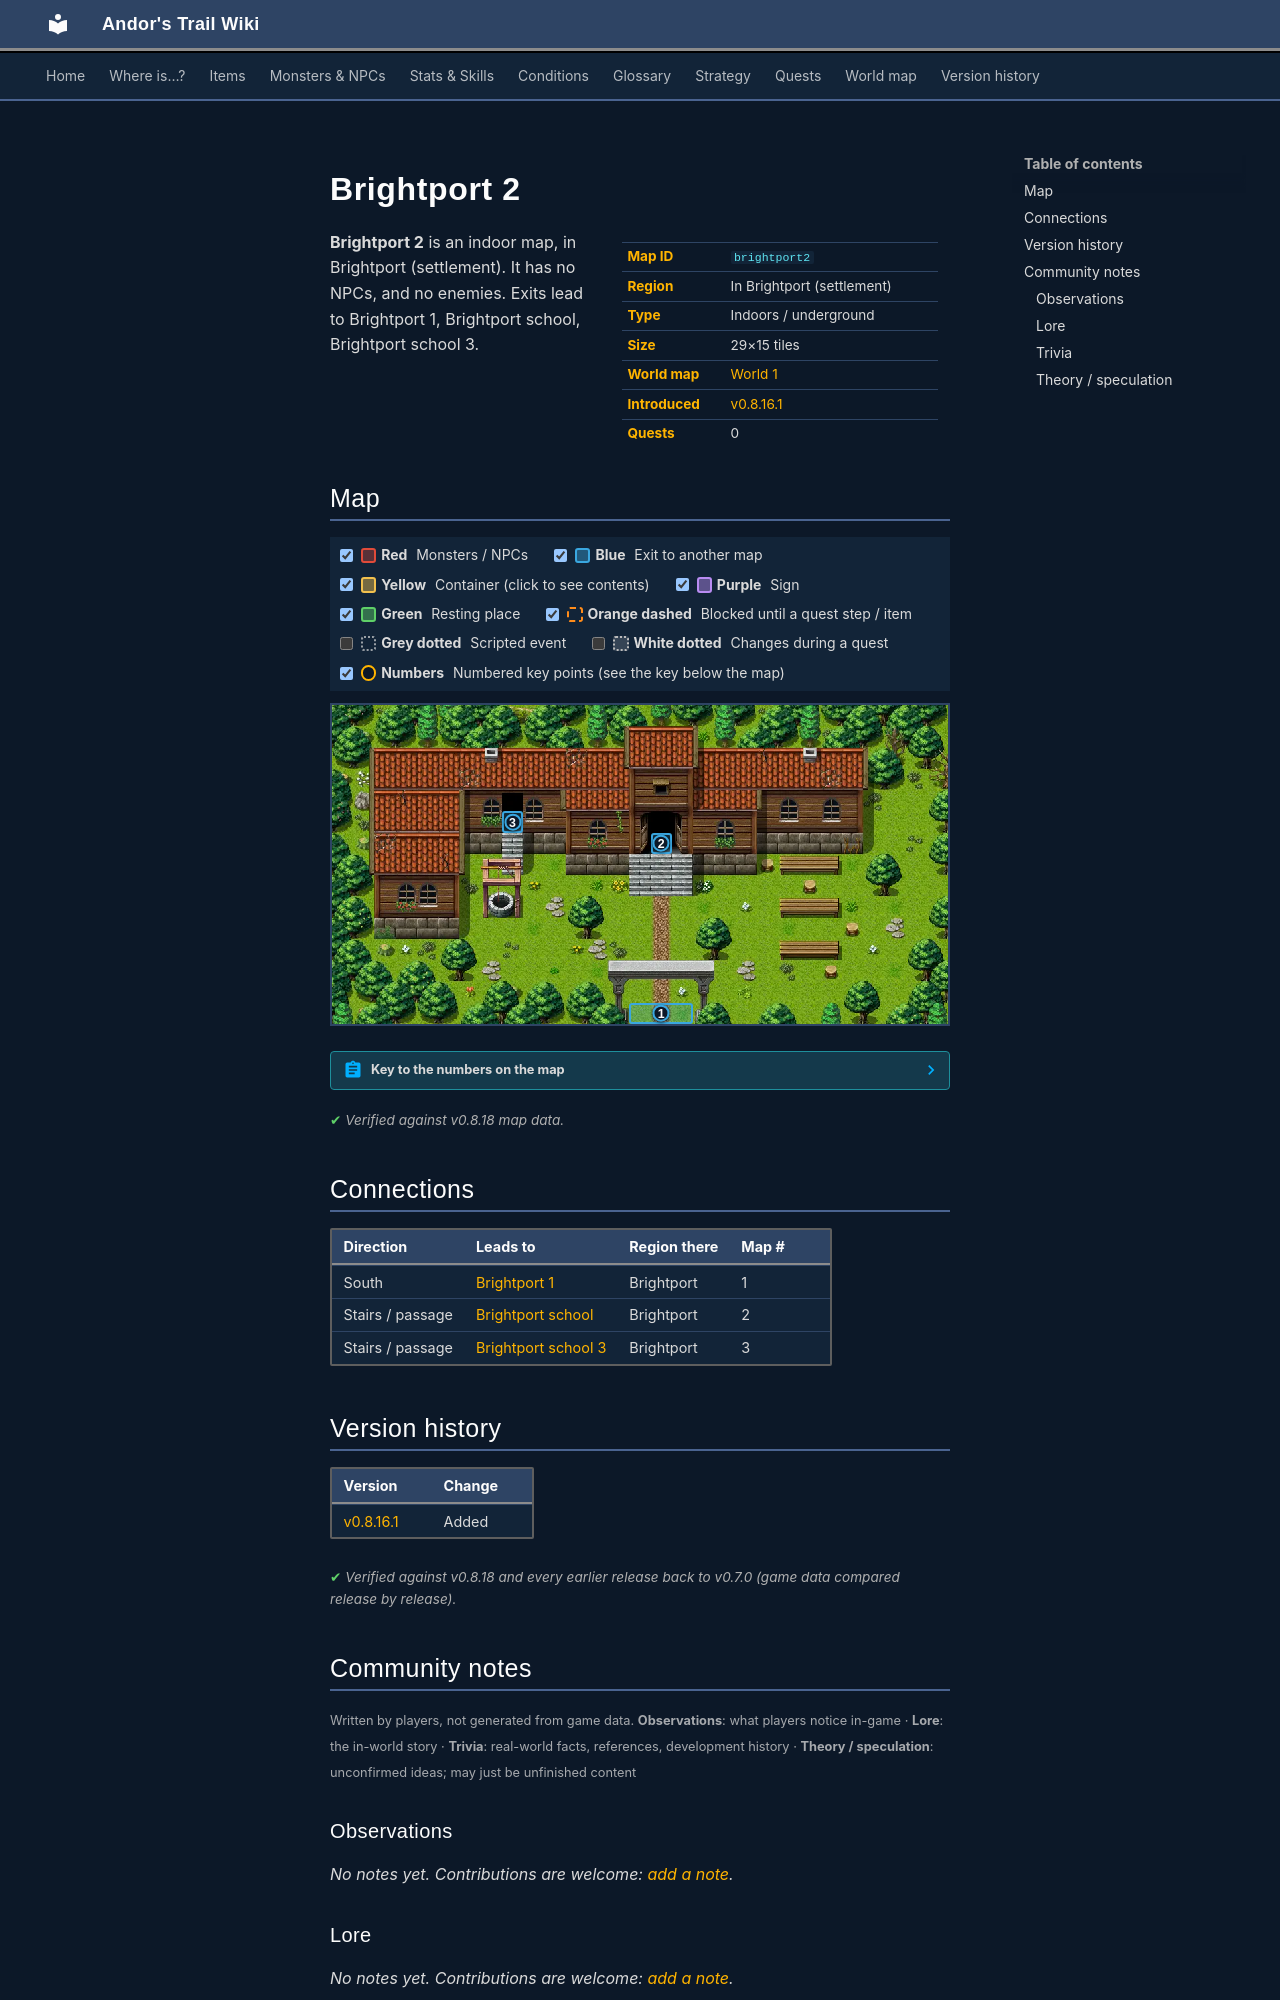

repository: asdfghjkl628/Andor-s-Trail-Wikiiii · page: maps/brightport2/index.html · generator: mkdocs

---
description: "Brightport 2 is an indoor location in Andor's Trail, in Brightport (settlement). Exits to Brightport 1, Brightport school, Brightport school 3."
---

# Brightport 2

<div class="infobox" markdown>

| | |
|---|---|
| **Map ID** | `brightport2` |
| **Region** | In Brightport (settlement) |
| **Type** | Indoors / underground |
| **Size** | 29×15 tiles |
| **World map** | [World 1](index.md) |
| **Introduced** | [v0.8.16.1](../versions/0.8.16.1.md) |
| **Quests** | 0 |

</div>

**Brightport 2** is an indoor map, in Brightport (settlement). It has no NPCs, and no enemies. Exits lead to Brightport 1, Brightport school, Brightport school 3.

## Map

<div class="map-legend" markdown="0"><label class="lg"><input type="checkbox" data-t="spawn" checked><span class="sw sw-spawn"></span><b>Red</b>&nbsp;Monsters / NPCs</label><label class="lg"><input type="checkbox" data-t="mapchange" checked><span class="sw sw-mapchange"></span><b>Blue</b>&nbsp;Exit to another map</label><label class="lg"><input type="checkbox" data-t="container" checked><span class="sw sw-container"></span><b>Yellow</b>&nbsp;Container (click to see contents)</label><label class="lg"><input type="checkbox" data-t="sign" checked><span class="sw sw-sign"></span><b>Purple</b>&nbsp;Sign</label><label class="lg"><input type="checkbox" data-t="rest" checked><span class="sw sw-rest"></span><b>Green</b>&nbsp;Resting place</label><label class="lg"><input type="checkbox" data-t="key" checked><span class="sw sw-key"></span><b>Orange dashed</b>&nbsp;Blocked until a quest step / item</label><label class="lg"><input type="checkbox" data-t="script"><span class="sw sw-script"></span><b>Grey dotted</b>&nbsp;Scripted event</label><label class="lg"><input type="checkbox" data-t="replace"><span class="sw sw-replace"></span><b>White dotted</b>&nbsp;Changes during a quest</label><label class="lg"><input type="checkbox" data-t="pin" checked><span class="sw sw-pin"></span><b>Numbers</b>&nbsp;Numbered key points (see the key below the map)</label></div>

<div class="map-wrap hide-script hide-replace" markdown="0"><img src="../../assets/maps/brightport2.webp" alt="Map of Brightport 2" width="928" height="480" loading="lazy"><a id="place-south" class="mo mo-mapchange" href="../brightport1/#place-north" title="Exit to Brightport 1" style="left:48.276%;top:93.333%;width:10.345%;height:6.667%"></a><a id="place-school" class="mo mo-mapchange" href="../brightport_school/#place-entrance" title="Exit to Brightport school" style="left:51.724%;top:40.000%;width:3.448%;height:6.667%"></a><a id="place-school1" class="mo mo-mapchange" href="../brightport_school3/#place-entrance" title="Exit to Brightport school 3" style="left:27.586%;top:33.333%;width:3.448%;height:6.667%"></a><a class="pin pin-exit" href="#key-1" style="left:53.448%;top:96.667%" title="Exit (south): to [Brightport 1](brightport1.md)">1</a><a class="pin pin-exit" href="#key-2" style="left:53.448%;top:43.333%" title="Exit (stairs / passage): to [Brightport school](brightport_school.md)">2</a><a class="pin pin-exit" href="#key-3" style="left:29.310%;top:36.667%" title="Exit (stairs / passage): to [Brightport school 3](brightport_school3.md)">3</a></div>

??? abstract "Key to the numbers on the map"

    | # | What | Details |
    |---|---|---|
    | <span id="key-1"></span>1 | Exit (south) | to [Brightport 1](brightport1.md) |
    | <span id="key-2"></span>2 | Exit (stairs / passage) | to [Brightport school](brightport_school.md) |
    | <span id="key-3"></span>3 | Exit (stairs / passage) | to [Brightport school 3](brightport_school3.md) |


<p class="verified">Verified against v0.8.18 map data.</p>

## Connections

| Direction | Leads to | Region there | Map # |
|---|---|---|---|
| South | [Brightport 1](brightport1.md) | Brightport | 1 |
| Stairs / passage | [Brightport school](brightport_school.md) | Brightport | 2 |
| Stairs / passage | [Brightport school 3](brightport_school3.md) | Brightport | 3 |


## Version history

| Version | Change |
|---|---|
| [v0.8.16.1](../versions/0.8.16.1.md) | Added |

<p class="verified">Verified against v0.8.18 and every earlier release back to v0.7.0 (game data compared release by release).</p>


## Community notes

<small>Written by players, not generated from game data. **Observations**: what players notice in-game · **Lore**: the in-world story · **Trivia**: real-world facts, references, development history · **Theory / speculation**: unconfirmed ideas; may just be unfinished content</small>

### Observations

*No notes yet. Contributions are welcome: [add a note](https://github.com/asdfghjkl628/Andor-s-Trail-Wikiiii/new/main/notes/maps?filename=brightport2.md&value=%23%23%20Observations%0A%0A%3C%21--%20what%20players%20notice%20in-game%20--%3E%0A%0A%23%23%20Lore%0A%0A%3C%21--%20the%20in-world%20story%20--%3E%0A%0A%23%23%20Trivia%0A%0A%3C%21--%20real-world%20facts%2C%20references%2C%20development%20history%20--%3E%0A%0A%23%23%20Theory%20/%20speculation%0A%0A%3C%21--%20unconfirmed%20ideas%3B%20may%20just%20be%20unfinished%20content%20--%3E%0A).*

### Lore

*No notes yet. Contributions are welcome: [add a note](https://github.com/asdfghjkl628/Andor-s-Trail-Wikiiii/new/main/notes/maps?filename=brightport2.md&value=%23%23%20Observations%0A%0A%3C%21--%20what%20players%20notice%20in-game%20--%3E%0A%0A%23%23%20Lore%0A%0A%3C%21--%20the%20in-world%20story%20--%3E%0A%0A%23%23%20Trivia%0A%0A%3C%21--%20real-world%20facts%2C%20references%2C%20development%20history%20--%3E%0A%0A%23%23%20Theory%20/%20speculation%0A%0A%3C%21--%20unconfirmed%20ideas%3B%20may%20just%20be%20unfinished%20content%20--%3E%0A).*

### Trivia

*No notes yet. Contributions are welcome: [add a note](https://github.com/asdfghjkl628/Andor-s-Trail-Wikiiii/new/main/notes/maps?filename=brightport2.md&value=%23%23%20Observations%0A%0A%3C%21--%20what%20players%20notice%20in-game%20--%3E%0A%0A%23%23%20Lore%0A%0A%3C%21--%20the%20in-world%20story%20--%3E%0A%0A%23%23%20Trivia%0A%0A%3C%21--%20real-world%20facts%2C%20references%2C%20development%20history%20--%3E%0A%0A%23%23%20Theory%20/%20speculation%0A%0A%3C%21--%20unconfirmed%20ideas%3B%20may%20just%20be%20unfinished%20content%20--%3E%0A).*
